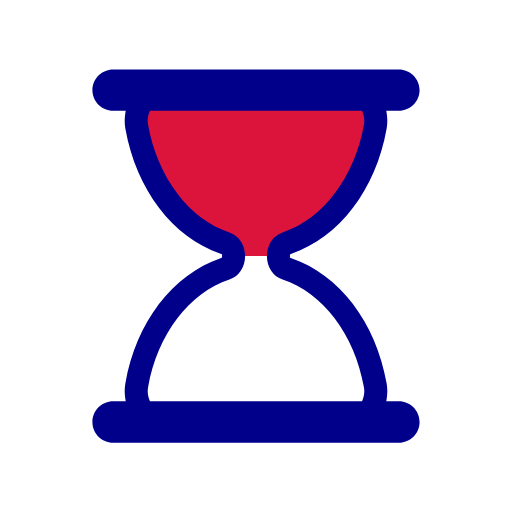
t = 0.00 s
t = 0.44 s: frame unchanged from t = 0.00 s, image omitted
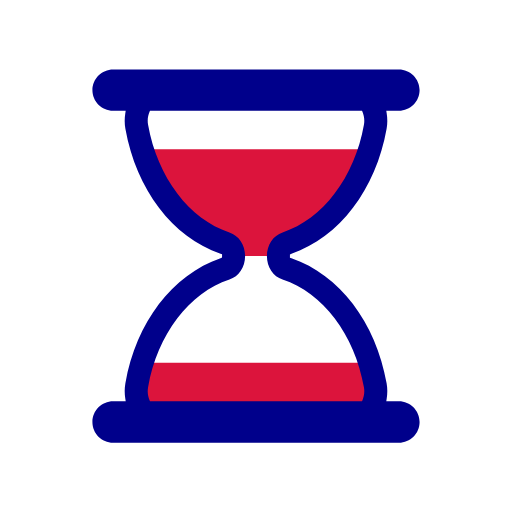
t = 0.67 s
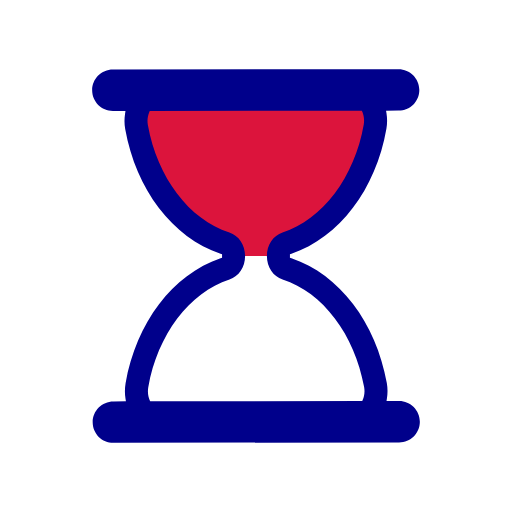
t = 1.11 s
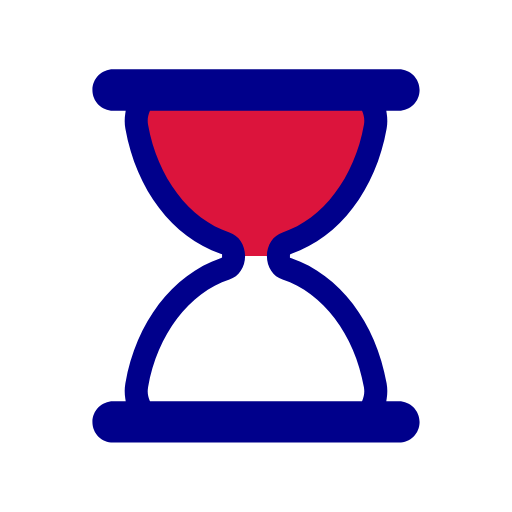
t = 1.56 s
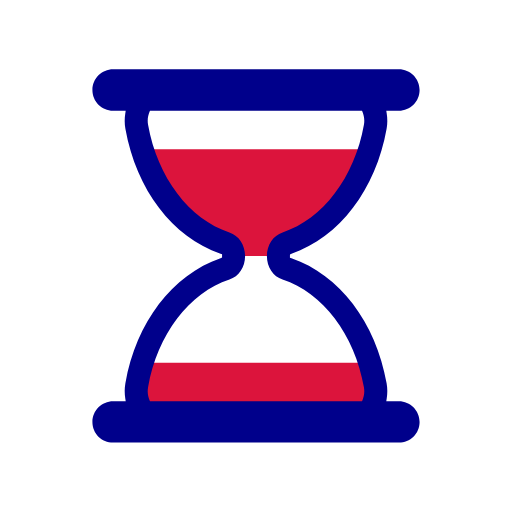
t = 1.78 s

The animated SVG that drew these frames (rendered in a browser with its animation timeline set to each time). Animation: 5 SMIL elements (animate=4,animateTransform=1); one cycle of 2.22 s, repeats indefinitely.

<svg xmlns="http://www.w3.org/2000/svg" xmlns:xlink="http://www.w3.org/1999/xlink" style="margin: auto;  display: block;" width="80px" height="80px" viewBox="0 0 100 100" preserveAspectRatio="xMidYMid">
<defs>
  <clipPath id="ldio-ci167qcgfg-cp">
    <rect x="0" y="0" width="100" height="50">
      <animate attributeName="y" repeatCount="indefinite" dur="2.2222222222222223s" calcMode="spline" values="0;50;0;0;0" keyTimes="0;0.4;0.5;0.9;1" keySplines="0.3 0 1 0.7;0.3 0 1 0.7;0.3 0 1 0.7;0.3 0 1 0.7"></animate>
      <animate attributeName="height" repeatCount="indefinite" dur="2.2222222222222223s" calcMode="spline" values="50;0;0;50;50" keyTimes="0;0.4;0.5;0.9;1" keySplines="0.3 0 1 0.7;0.3 0 1 0.7;0.3 0 1 0.7;0.3 0 1 0.7"></animate>
    </rect>
    <rect x="0" y="50" width="100" height="50">
      <animate attributeName="y" repeatCount="indefinite" dur="2.2222222222222223s" calcMode="spline" values="100;50;50;50;50" keyTimes="0;0.4;0.5;0.9;1" keySplines="0.3 0 1 0.7;0.3 0 1 0.7;0.3 0 1 0.7;0.3 0 1 0.7"></animate>
      <animate attributeName="height" repeatCount="indefinite" dur="2.2222222222222223s" calcMode="spline" values="0;50;50;0;0" keyTimes="0;0.4;0.5;0.9;1" keySplines="0.3 0 1 0.7;0.3 0 1 0.7;0.3 0 1 0.7;0.3 0 1 0.7"></animate>
    </rect>
  </clipPath>
</defs>
<g transform="translate(50 50)"><g transform="scale(0.9)"><g transform="translate(-50 -50)">
  <g>
    <animateTransform attributeName="transform" type="rotate" dur="2.2222222222222223s" repeatCount="indefinite" values="0 50 50;0 50 50;180 50 50;180 50 50;360 50 50" keyTimes="0;0.4;0.5;0.9;1"></animateTransform>
    <path clip-path="url(#ldio-ci167qcgfg-cp)" fill="#dc143c" d="M54.864 50L54.864 50c0-1.291 0.689-2.412 1.671-2.729c9.624-3.107 17.154-12.911 19.347-25.296 c0.681-3.844-1.698-7.475-4.791-7.475H28.908c-3.093 0-5.472 3.631-4.791 7.475c2.194 12.385 9.723 22.189 19.347 25.296 c0.982 0.317 1.671 1.438 1.671 2.729v0c0 1.291-0.689 2.412-1.671 2.729C33.84 55.836 26.311 65.64 24.117 78.025 c-0.681 3.844 1.698 7.475 4.791 7.475h42.184c3.093 0 5.472-3.631 4.791-7.475C73.689 65.64 66.16 55.836 56.536 52.729 C55.553 52.412 54.864 51.291 54.864 50z"></path>
    <path fill="#00008b" d="M81 81.5h-2.724l0.091-0.578c0.178-1.122 0.17-2.243-0.022-3.333C76.013 64.42 68.103 54.033 57.703 50.483l-0.339-0.116 v-0.715l0.339-0.135c10.399-3.552 18.31-13.938 20.642-27.107c0.192-1.089 0.2-2.211 0.022-3.333L78.276 18.5H81 c2.481 0 4.5-2.019 4.5-4.5S83.481 9.5 81 9.5H19c-2.481 0-4.5 2.019-4.5 4.5s2.019 4.5 4.5 4.5h2.724l-0.092 0.578 c-0.178 1.122-0.17 2.243 0.023 3.333c2.333 13.168 10.242 23.555 20.642 27.107l0.338 0.116v0.715l-0.338 0.135 c-10.4 3.551-18.31 13.938-20.642 27.106c-0.193 1.09-0.201 2.211-0.023 3.333l0.092 0.578H19c-2.481 0-4.5 2.019-4.5 4.5 s2.019 4.5 4.5 4.5h62c2.481 0 4.5-2.019 4.5-4.5S83.481 81.5 81 81.5z M73.14 81.191L73.012 81.5H26.988l-0.128-0.309 c-0.244-0.588-0.491-1.538-0.28-2.729c2.014-11.375 8.944-20.542 17.654-23.354c2.035-0.658 3.402-2.711 3.402-5.108 c0-2.398-1.368-4.451-3.403-5.108c-8.71-2.812-15.639-11.979-17.653-23.353c-0.211-1.191 0.036-2.143 0.281-2.731l0.128-0.308 h46.024l0.128 0.308c0.244 0.589 0.492 1.541 0.281 2.731c-2.015 11.375-8.944 20.541-17.654 23.353 c-2.035 0.658-3.402 2.71-3.402 5.108c0 2.397 1.368 4.45 3.403 5.108c8.71 2.812 15.64 11.979 17.653 23.354 C73.632 79.651 73.384 80.604 73.14 81.191z"></path>
  </g>
</g></g></g>
</svg>
